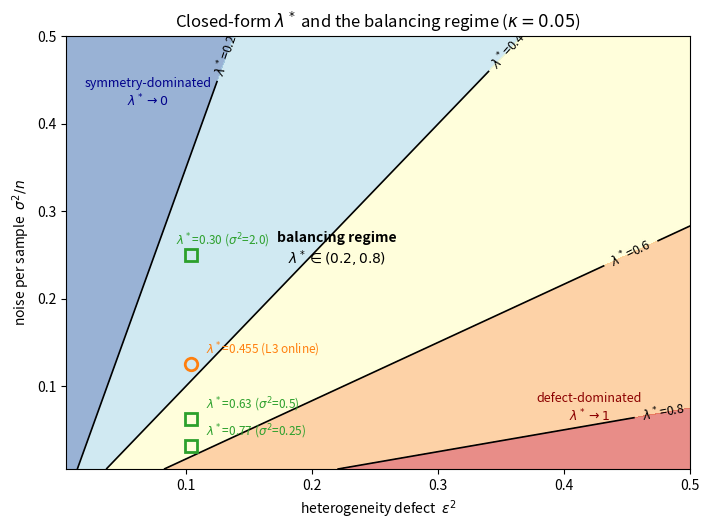

Write Python code to recreate this figure.
# -*- coding: utf-8 -*-
"""
    Generate the phase-diagram figure (lambda* iso-contours).
"""
import numpy as np
import matplotlib
matplotlib.use('Agg')
import matplotlib.pyplot as plt

kappa = 0.05
eps2 = np.linspace(0.005, 0.5, 400)
sn = np.linspace(0.005, 0.5, 400)
EE, SS = np.meshgrid(eps2, sn)
LAM = EE / (EE + SS + kappa)

fig, ax = plt.subplots(figsize=(7.2, 5.4))
levels = [0.2, 0.4, 0.6, 0.8]
cf = ax.contourf(EE, SS, LAM, levels=[0, 0.2, 0.4, 0.6, 0.8, 1.0],
                 cmap='RdYlBu_r', alpha=0.55, extend='both')
cs = ax.contour(EE, SS, LAM, levels=levels, colors='k', linewidths=1.2)
ax.clabel(cs, inline=True, fontsize=9, fmt='$\\lambda^*$=%.1f')

# region labels
ax.text(0.42, 0.06, 'defect-dominated\n$\\lambda^*\\to 1$', ha='center', fontsize=9, color='darkred')
ax.text(0.07, 0.42, 'symmetry-dominated\n$\\lambda^*\\to 0$', ha='center', fontsize=9, color='darkblue')
ax.text(0.22, 0.24, 'balancing regime\n$\\lambda^*\\in(0.2,0.8)$', ha='center', fontsize=10, color='black', fontweight='bold')

# experimental points
pts = [
    (0.104, 0.125, '$\\lambda^*$=0.455 (L3 online)', 'o', 'C1'),
    (0.104, 0.03125, '$\\lambda^*$=0.77 ($\\sigma^2$=0.25)', 's', 'C2'),
    (0.104, 0.0625,  '$\\lambda^*$=0.63 ($\\sigma^2$=0.5)', 's', 'C2'),
    (0.104, 0.25,   '$\\lambda^*$=0.30 ($\\sigma^2$=2.0)', 's', 'C2'),
]
for x, y, lab, mk, col in pts:
    ax.plot(x, y, mk, ms=9, mfc='none', mec=col, mew=2)
    dx = 0.012 if y < 0.2 else -0.012
    ax.annotate(lab, (x, y), xytext=(x + dx, y + 0.012), fontsize=8.5, color=col)

ax.set_xlabel('heterogeneity defect  $\\varepsilon^2$')
ax.set_ylabel('noise per sample  $\\sigma^2/n$')
ax.set_title('Closed-form $\\lambda^*$ and the balancing regime ($\\kappa=0.05$)')
ax.set_xlim(0.005, 0.5); ax.set_ylim(0.005, 0.5)
fig.tight_layout()
out = r'PROJECT_ROOT\paper\figs\phase_diagram.png'
fig.savefig(out, dpi=200)
print('saved', out)
